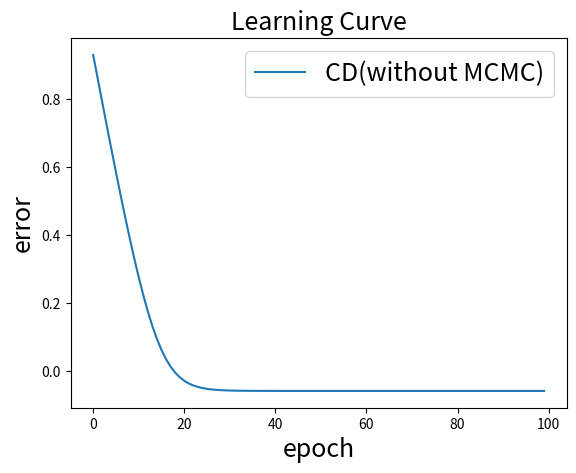

The script that saved this image:
#! /usr/bin/env python
#-*-coding:utf-8-*-
import numpy as np
import time 
from scipy import linalg
import matplotlib.pyplot as plt
np.random.seed(3)
n_estimation=4
#parameter ( MCMC )
d, N_sample =8,10#124, 1000
N_remove = 100
lr,eps =1, 1.0e-100
t_gd_max=100 
def gen_mcmc(J,x=[] ):
    for i in range(d):
        #Heat Bath
        diff_E=2.0*x[i]*J*(x[(d+1+i)%d]+x[(i+d-1)%d])
        r=1.0/(1+np.exp(diff_E)) 
        #r=np.exp(-diff_E) 
        R=np.random.uniform(0,1)
        if(R<=r):
            x[i]=x[i]*(-1)
    return x

def calc_C(x=[]):
    corre=0.0
    for i in range(d):
        corre+=x[i]*x[(i+1)%d]
    return corre

def Tk(J,k):
    l1=(2*np.cosh(J))**k
    l2=(2*np.sinh(J))**k
    return ( 0.5*(l1+l2) , 0.5*(l1-l2) )

#p(x_i=+1|x_1-i)
def gen_x_pofx(p_value):
    r=np.random.uniform()
    if(p_value>r):x_prop=1
    else:x_prop=-1
    return x_prop

def pofx_given_xprev(J,k,x_1,x_prev):
    ind_plus_prev=int(0.5*(1-x_prev)) #if same sign=>0
    ind_first_prev=int(0.5*(1-x_1*x_prev)) #if same sign=>0
    p=Tk(J,1)[ind_plus_prev] * Tk(J,d-k)[0] / Tk(J,d-k+1)[ind_first_prev]
    return p

def get_sample(j):
    X=np.zeros(d)
    #p(+)=p(-)=1/2
    X[0]=np.random.choice([-1,1])
    for k in range(1,d):
        p = pofx_given_xprev(j,k,X[0],X[k-1])
        X[k]=gen_x_pofx(p)
    return X

if __name__ == '__main__':
    n_estimation=1
    N_sample=300
    for nf in range(n_estimation):
        ##Generate sample-dist
        J_data=1.0
        correlation_data=0.0#np.zeros(d)
        #SAMPLING-Tmat
        error_vec=np.zeros(t_gd_max)
        for n in range(N_sample):
            x=get_sample(J_data)
            if(n==0):
                x_new=np.copy(x)
                X_sample = np.copy(x)
                correlation_data+=calc_C(x_new)/N_sample
            elif(n>0):
                x_new=np.copy(x)
                X_sample=np.vstack((X_sample,np.copy(x)))
                correlation_data+=calc_C(x_new)/N_sample
        
        J_model=2.0
        for t_gd in range(t_gd_max):
            diff_expect=0.0#np.zeros(d)
            for m in range(N_sample):
                x_m=np.copy(X_sample[m])
                for l in range(d):
                    diff_E=2*x_m[l]*(x_m[(l+1)%d]+x_m[(l-1+d)%d])
                    diff_expect+=( - diff_E * (d*(1+np.exp(J_model*diff_E)))**(-1))/N_sample
            J_model-=lr*diff_expect
            error=J_model - J_data
            error_vec[t_gd]=error
    plt.plot(error_vec,label="CD(without MCMC)")
    plt.xlabel("epoch",fontsize=18)
    plt.ylabel("error",fontsize=18)
    plt.title("Learning Curve",fontsize=18)
    plt.legend(fontsize=18)
    plt.show()    
